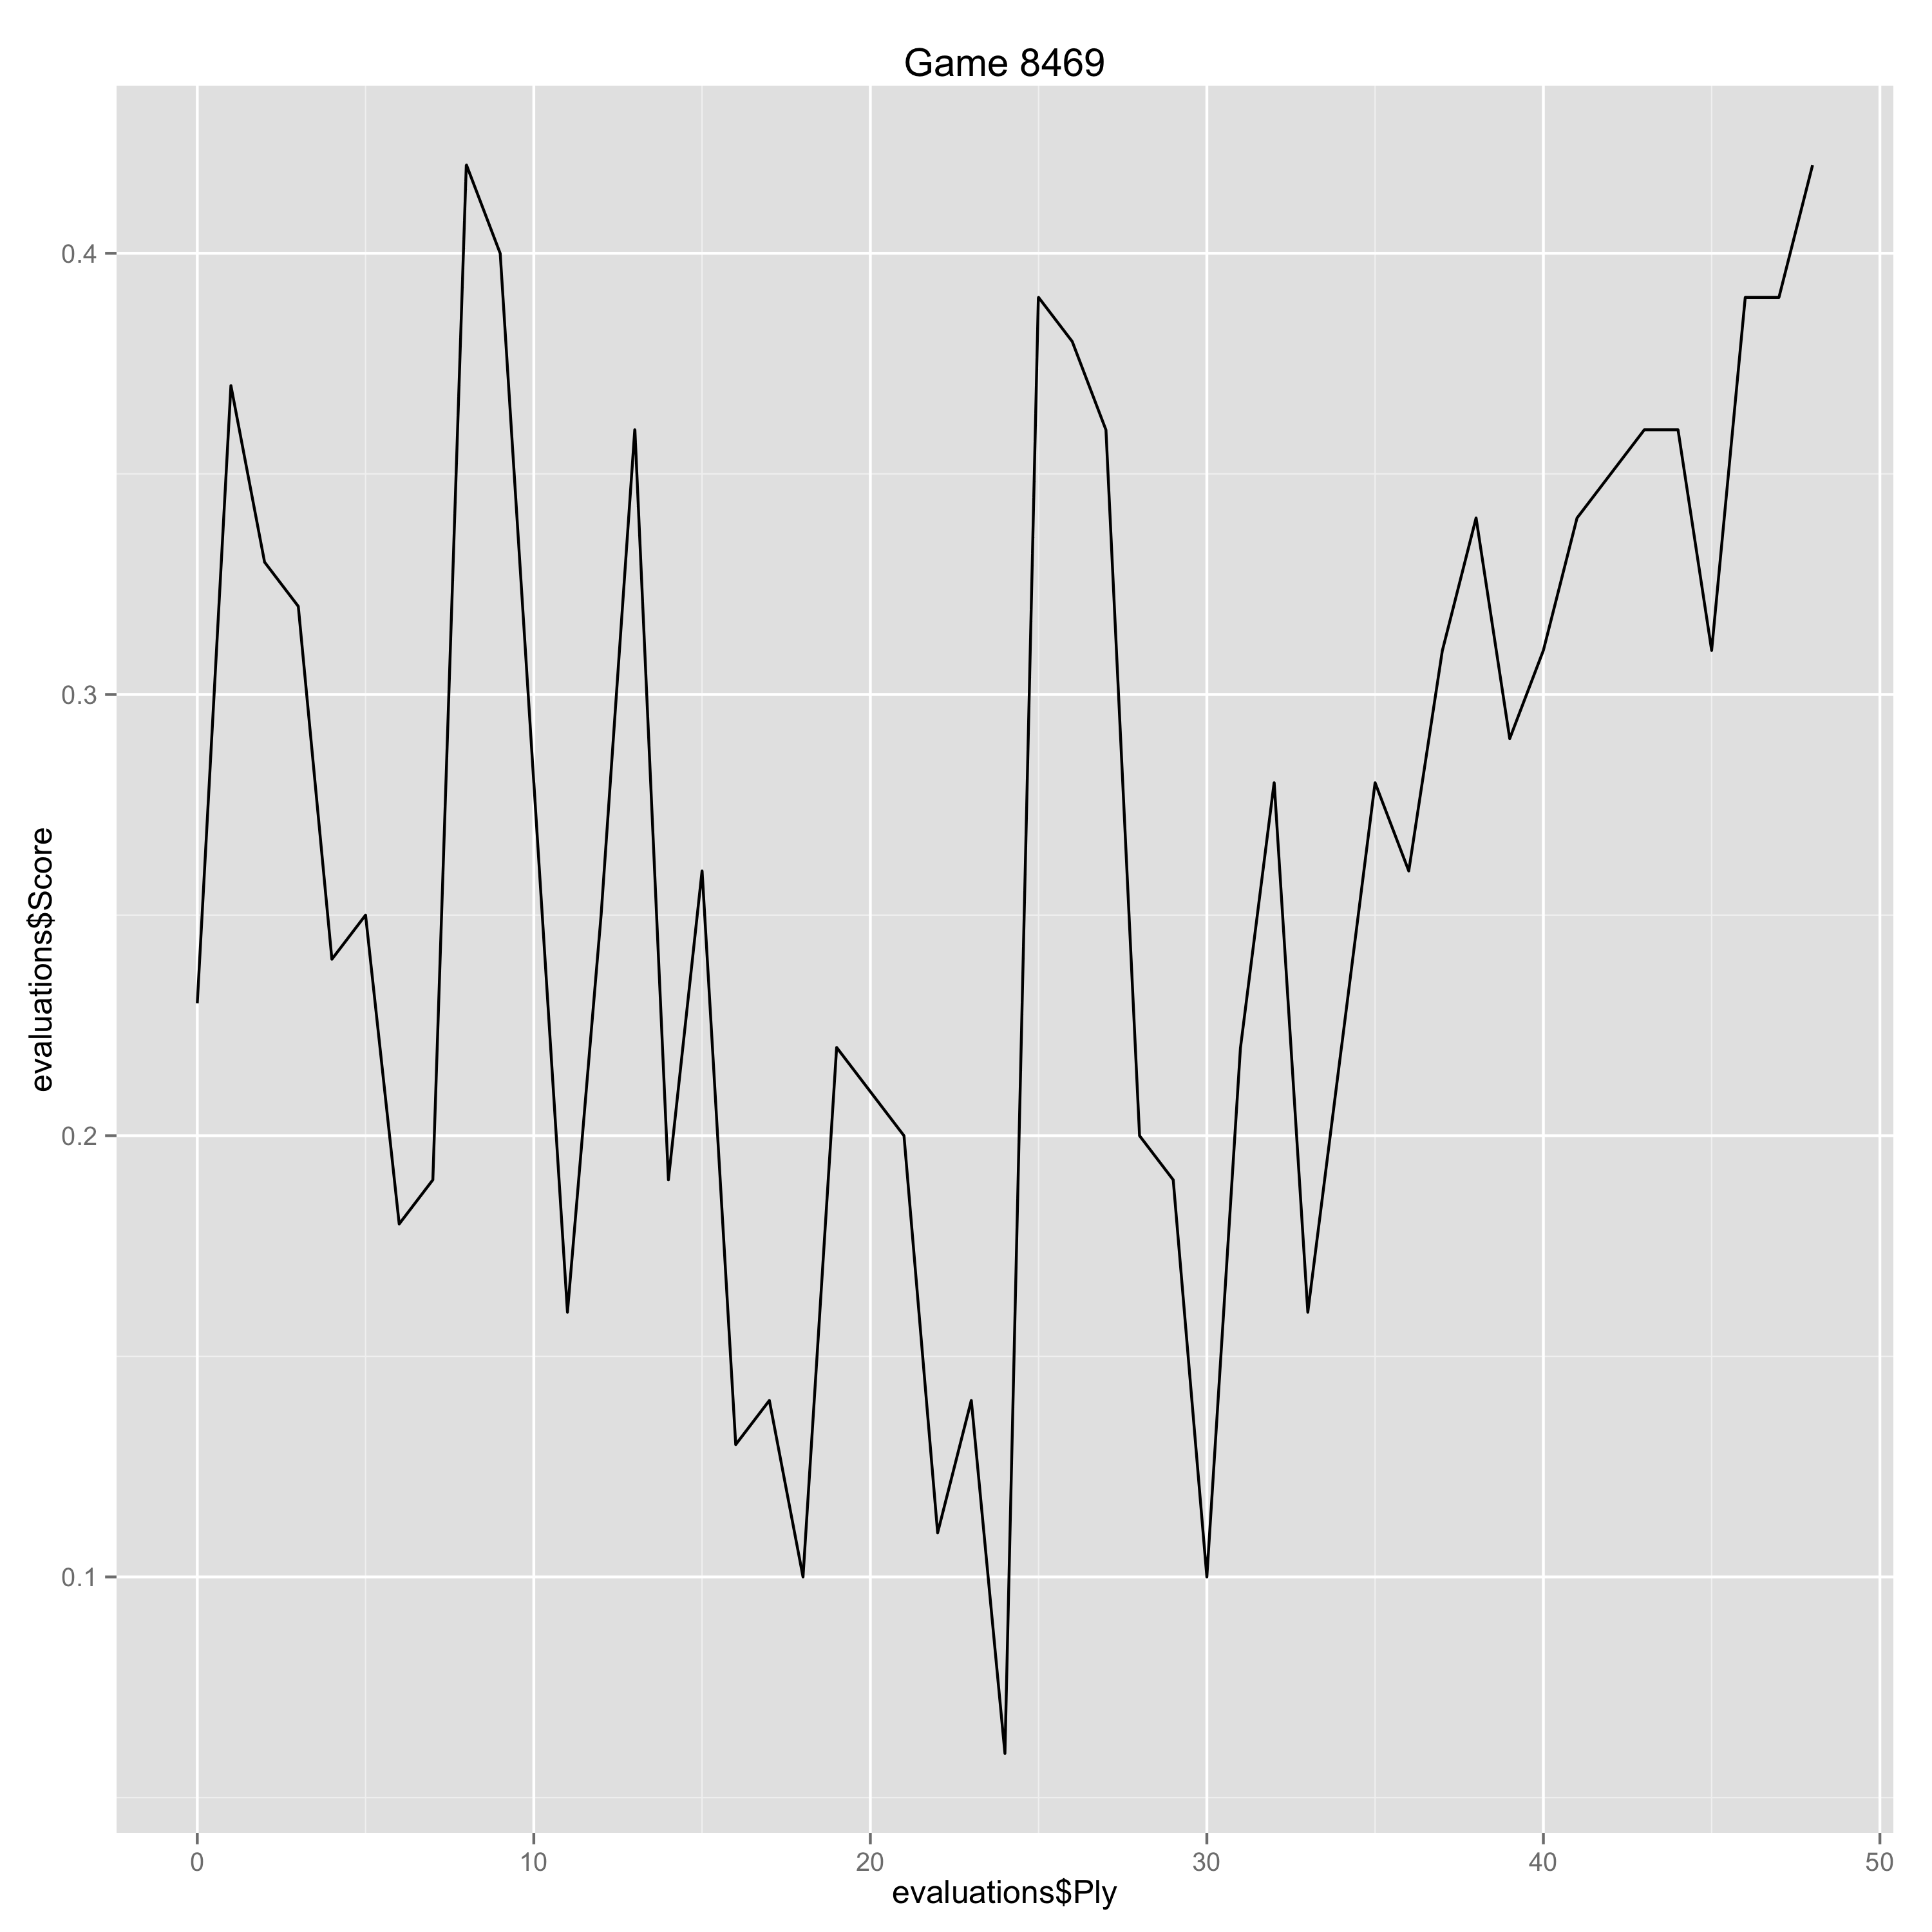

Source data for this figure (header and first rows):
Ply, Move, White, Black, Score, Eval, Comment
0, [1], e4, , 0.23, 0.23, 
1, [1], , c5, 0.37, -0.14, 
2, [2], Nf3, , 0.33, -0.04, 
3, [2], , e6, 0.32, 0.01, 
4, [3], d4, , 0.24, -0.08, 
5, [3], , cxd4, 0.25, -0.01, 
6, [4], Nxd4, , 0.18, -0.07, 
7, [4], , Nc6, 0.19, -0.01, 
8, [5], Nc3, , 0.42, 0.23, 
9, [5], , a6, 0.4, 0.02, 
10, [6], g3, , 0.28, -0.12, 
11, [6], , d6, 0.16, 0.12, 
12, [7], Bg2, , 0.25, 0.09, 
13, [7], , Bd7, 0.36, -0.11, 
14, [8], O-O, , 0.19, -0.17, 
15, [8], , Nf6, 0.26, -0.07, 
16, [9], a4, , 0.13, -0.13, 
17, [9], , Be7, 0.14, -0.01, 
18, [10], Nb3, , 0.1, -0.04, 
19, [10], , Na5, 0.22, -0.12, 
20, [11], Nxa5, , 0.21, -0.01, 
21, [11], , Qxa5, 0.2, 0.01, 
22, [12], Bd2, , 0.11, -0.09, 
23, [12], , Qc7, 0.14, -0.03, 
24, [13], a5, , 0.06, -0.08, 
25, [13], , Bc6, 0.39, -0.33, 
26, [14], Be3, , 0.38, -0.01, 
27, [14], , Nd7, 0.36, 0.02, 
28, [15], Na4, , 0.2, -0.16, 
29, [15], , O-O, 0.19, 0.01, 
30, [16], Nb6, , 0.1, -0.09, 
31, [16], , Nxb6, 0.22, -0.12, 
32, [17], Bxb6, , 0.28, 0.06, 
33, [17], , Qd7, 0.16, 0.12, 
34, [18], c4, , 0.22, 0.06, 
35, [18], , Bd8, 0.28, -0.06, 
36, [19], Qd4, , 0.26, -0.02, 
37, [19], , f5, 0.31, -0.05, 
38, [20], Rfd1, , 0.34, 0.03, 
39, [20], , Bxb6, 0.29, 0.05, 
40, [21], axb6, , 0.31, 0.02, 
41, [21], , Rad8, 0.34, -0.03, 
42, [22], c5, , 0.35, 0.01, 
43, [22], , fxe4, 0.36, -0.01, 
44, [23], cxd6, , 0.36, 0.0, 
45, [23], , Bd5, 0.31, 0.05, 
46, [24], Rac1, , 0.39, 0.08, 
47, [24], , Qxd6, 0.39, 0.0, 
48, [25], Bxe4, , 0.42, 0.03, 
